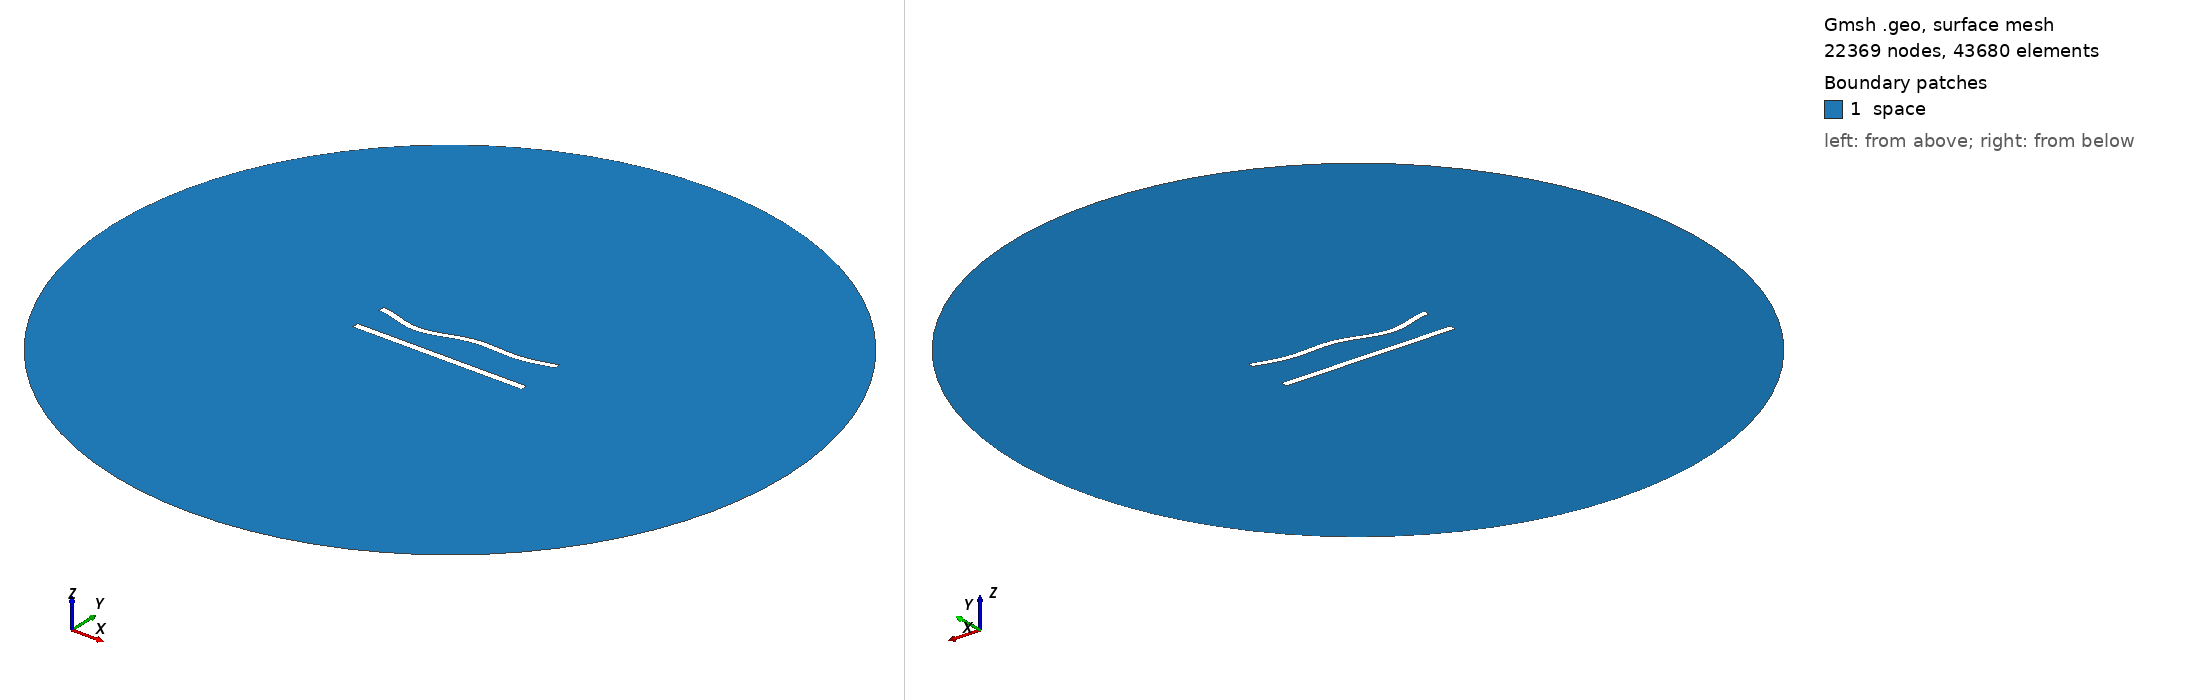

Gmsh geometry script, surface-meshed: 22369 nodes, 43680 surface elements. Boundary patches (legend numbers): 1 space. Left view from above one corner, right view from below the opposite corner. Legend entries are the model's physical surfaces. The drawing asked Gmsh for element sizes between 1% and 20% of the model's largest extent; the script's own settings can give other sizes.

=== 460.geo (drawn) ===
//---------------------------------------
// Geometry kernel
//---------------------------------------

SetFactory("OpenCASCADE");



//---------------------------------------
// Parameters of the geometry
//---------------------------------------

// Overetch of the upper plate
overetch = 0.125;

// Distance between the plates
distance = 20.0;

// Discretization over the x axis (for the deformation)
nx = 50; 

// Length of the plate
L = 100 - overetch; 

// Number of modes
n = 4; 

// 1st mode coefficient
coeff(1) = 1.5;
beta(1) = 0.596864 * 3.1415926535 / L;

// 2nd mode coefficient
coeff(2) = -1.5;
beta(2) = 1.49418 * 3.1415926535 / L;

// 3rd mode coefficient
coeff(3) = -1.5;
beta(3) = 2.50025 * 3.1415926535 / L;

// 4th mode coefficient
coeff(4) = -1.5;
beta(4) = 3.49999 * 3.1415926535 / L;



//---------------------------------------
// Upper plate (deformed rectangle)
//---------------------------------------

// Coordiantes of the upper plate
xmin = -50;
xmax = 50 - overetch;

// Height of the upper plate
yheight = 4 - 2 * overetch;

// Indexes of the points
UpperID[] = {};
LowerID[] = {};
LeftID[] = {};
RightID[] = {};

// Point index
p = 1;

// Horizontal edges
For i In {1:nx}
    x = xmin + (i-1)*(xmax - xmin)/(nx-1);

    y_bottom = distance / 2 + overetch;
    For j In {1:n}
        C = (Cosh(beta(j)*L) + Cos(beta(j)*L)) / (Sinh(beta(j)*L) + Sin(beta(j)*L));
        y_bottom  = y_bottom + coeff(j) * (Cosh(beta(j)*(x+50)) - Cos(beta(j)*(x+50)) - C * (Sinh(beta(j)*(x+50)) - Sin(beta(j)*(x+50))));
    EndFor

    y_top = y_bottom + yheight;

    Point(p) = {x, y_top, 0, 1.0};
    UpperID[i] = p;
    p = p + 1;

    Point(p) = {x, y_bottom, 0, 1.0};
    LowerID[i] = p;
    p = p + 1;
EndFor

// Create point lists
UpperPts[] = {}; LowerPts[] = {};
For i In {1:nx}
  UpperPts[] += {UpperID[i]};
  LowerPts[] += {LowerID[i]};
EndFor

// Build splines
Spline(1) = {UpperPts[]};
Spline(2) = {LowerPts[]};
Line(3) = {LowerPts[nx-1], UpperPts[nx-1]};
Line(4) = {LowerPts[0], UpperPts[0]};

// Build the plane surface
Curve Loop(1) = {2, 3, -1, -4};
Plane Surface(1) = {1};



//---------------------------------------
// Lower plate (rectangle)
//---------------------------------------

// Vertices
Point(1001) = {-50, -distance/2, 0, 1.0};
Point(1002) = { 50, -distance/2, 0, 1.0};
Point(1003) = { 50,  -distance/2 + 4, 0, 1.0};
Point(1004) = {-50,  -distance/2 + 4, 0, 1.0};

// Edges
Line(5) = {1001, 1002};
Line(6) = {1002, 1003};
Line(7) = {1003, 1004};
Line(8) = {1004, 1001};

// Plane surface
Line Loop(2) = {5, 6, 7, 8};
Plane Surface(2) = {2}; 



//---------------------------------------
// Outer (fictious) boundary
//---------------------------------------

// Points
Point(1005) = {0, 0, 0};       // Center
Point(1006) = {200, 0, 0};     // Start point
Point(1007) = {0, 200, 0};     // 90 degrees
Point(1008) = {-200, 0, 0};    // 180 degrees
Point(1009) = {0, -200, 0};    // 270 degrees

// Circle arcs (each needs start, center, end)
Circle(9) = {1006, 1005, 1007};
Circle(10) = {1007, 1005, 1008};
Circle(11) = {1008, 1005, 1009};
Circle(12) = {1009, 1005, 1006};

// Plane surface for the entire domain
Curve Loop(3) = {9, 10, 11, 12};
Surface(3) = {3};

// Subtract the plates from the whole domain to obtain the actual domain where we want to solve the equations
BooleanDifference{ Surface{3}; Delete; }{ Surface{1}; Surface{2}; Delete; }




//---------------------------------------
// Transfinite Lines/Curves
//---------------------------------------

// Set the number of points on the boundaries
r = 6;
d = 0.15;

// Plates
Transfinite Curve {1} = 50*r/4 Using Progression 1;
Transfinite Line {2} = 50*r Using Progression 1;
Transfinite Curve {3, 4} = 2*r Using Progression 1+d;
Transfinite Line {5} = 50*r/4 Using Progression 1;
Transfinite Line {7} = 50*r Using Progression 1;
Transfinite Line {6} = 2*r Using Progression 1-d;
Transfinite Line {8} = 2*r Using Progression 1+d;

// Outer boundary
Transfinite Line {9, 10, 11, 12} = 20 Using Progression 1;



//---------------------------------------
// Physical groups
//---------------------------------------                

// Physical curves (boundaries)
Physical Line("force_segment", 10) = {2};
Physical Line("upper_plate", 11) = {1, 3, 4};
Physical Line("lower_plate", 12) = {5, 6, 7, 8};
Physical Line("boundary", 20) = {9, 10, 11, 12};

// Physical Surfaces
Physical Surface("space", 30) = {3};



//---------------------------------------
// 6. Generate the Mesh
//---------------------------------------

// 2D mesh generation
Mesh 2;
